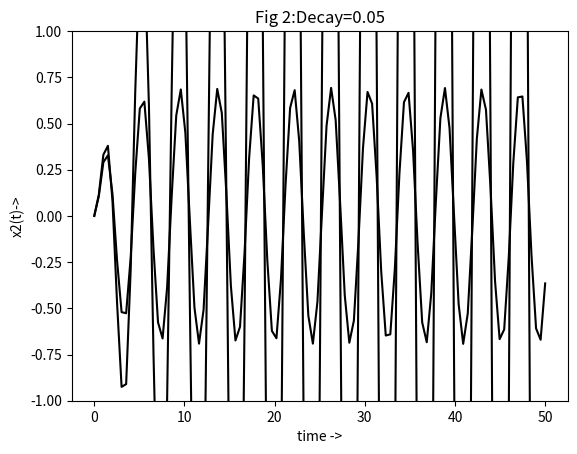

Source code (Python): (Note: this script raises an exception after producing the figure.)
#*****************EXPERIMENT 6: LAPLACE EQUATIONS************
# [redacted]

#importing necessary header files
import scipy
import scipy.signal as sp
import matplotlib.pyplot as plt
import numpy as np


#obtaining the x signals using a function
def x_solver(decay,freq):
    num = np.poly1d([1, decay])
    denom = np.polymul([1, 0, 2.25], [1, 2*decay, (pow(freq, 2)+pow(decay, 2))])
    # Computes the impulse response of the transfer function
    X = sp.lti(num, denom)
    t, x = sp.impulse(X, None, np.linspace(0, 50, 100))
    return t,x

#obtaining the x signals for Q1 and Q2
t1,x1= x_solver(0.5,1.5)
t2,x2= x_solver(0.05,1.5)

#plotting the x signals
#plot for Q1
plt.plot(t1,x1,label='decay=0.5',color='black')
plt.title('Fig 1:Decay=0.5')
plt.xlabel('time ->')
plt.ylabel('x1(t)->')
plt.ylim((-1,1))
plt.grid()
plt.show()


#plot for Q2
plt.plot(t2,x2,label='decay=0.05',color='black')
plt.title('Fig 2:Decay=0.05')
plt.xlabel('time ->')
plt.ylabel('x2(t)->')
plt.grid()
plt.show()

#Q3
terms=linspace(1.4,1.6,4)
for i in (terms):
    t,x=x_solver(0.05,i)
    plt.plot(t,x)
    
    
plt.title('Fig3: Variation with frequency')
plt.xlabel('time ->')
plt.ylabel('$x_{i}$(t) ->')#subscript
plt.grid()
plt.show()


#Q4
#solving the coupled differential equations we get fourth order equations for x or y
#which reduce to the following transfer function
X=sp.lti([1,0,2],[1,0,3,0])
Y=sp.lti([2],[1,0,3,0])
t,x=sp.impulse(X,None,np.linspace(0,20,200))
t,y=sp.impulse(Y,None,np.linspace(0,20,200))

#plotting x and y

plt.plot(t,x,label='x(t)')
plt.legend()
plt.title('Fig4a:Solution to X in the coupled differential equations')
plt.xlabel('time ->')
plt.ylabel('x(t)->')
plt.grid()
plt.show()

plt.plot(t,y,label='y(t)')
plt.legend()
plt.title('Fig4b:Solution to Y in the coupled differential equations')
plt.xlabel('time ->')
plt.ylabel('y(t)->')
plt.grid()
plt.show()

#phase space y vs x plot
plt.plot(x,y)
plt.title('Fig4c:Phase Space plot of y vs x')
plt.xlabel('x ->')
plt.ylabel('y ->')
plt.grid()
plt.show()

#Q5 RLC circuit
H=sp.lti([1],[10**(-12),10**(-4),1])
w,S,phi=H.bode()  #gives bode parameters
plt.subplot(2,1,1)  
plt.semilogx(w,S)
plt.title('Fig5a: Bode Magnitude Plot')
plt.ylabel('|h(t)|->')
plt.xlabel('w')
plt.show()
plt.subplot(2,1,2) 
plt.semilogx(w,phi)
plt.title('Fig5b: Bode Phase Plot')
plt.ylabel('phase(h(t))->')
plt.xlabel('w')
plt.show()

#Q6
#part6
#define functioning returning input
def V_in(t):
    V_in=(np.cos(10**3*t)-np.cos(10**6*t))*(np.heaviside(t,1)) #heaviside(1) gives u(t)
    return V_in

#Short term
t1=linspace(0,30e-6,1000)
v1=V_in(t1)
t1,y,svec=sp.lsim(H,v1,t1)#convolves y=h*v1
plt.plot(t1,y)
plt.title('Fig6a:Response till 30 us')
plt.xlabel('time ->')
plt.ylabel('$V_{out}$(t) ->')
plt.grid()
plt.show()

#Long term
t2=linspace(0,1e-2,1000)
v2=V_in(t2)
t2,y,svec=sp.lsim(H,v2,t2)#convolves y=h*v2
plt.plot(t2,y)
plt.title('Fig6b:Response till 10ms')
plt.xlabel('time ->')
plt.ylabel('$V_{out}$(t) ->')
plt.grid()
plt.show()